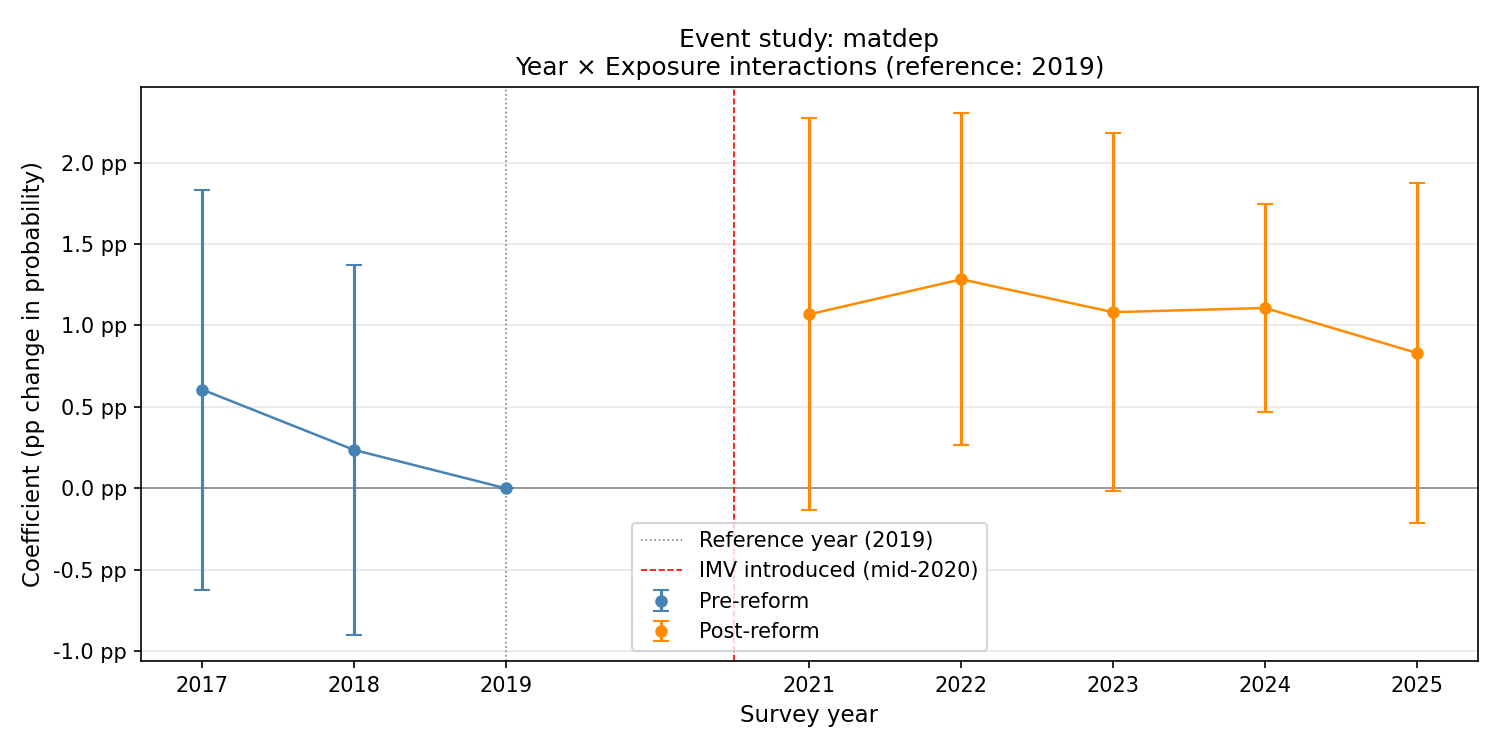

Data behind this chart, as committed beside it:
year, coef, se, ci_low, ci_high, pval
2017, 0.006067, 0.006266, -0.006215, 0.01835, 0.333
2018, 0.002362, 0.0058, -0.009005, 0.01373, 0.6838
2019, 0.0, 0.0, 0.0, 0.0, 
2021, 0.01069, 0.006135, -0.001334, 0.02271, 0.08141
2022, 0.01284, 0.005201, 0.002642, 0.02303, 0.01359
2023, 0.01082, 0.00561, -0.0001785, 0.02181, 0.05383
2024, 0.01108, 0.003263, 0.004679, 0.01747, 0.0006892
2025, 0.008316, 0.005321, -0.002113, 0.01875, 0.1181
